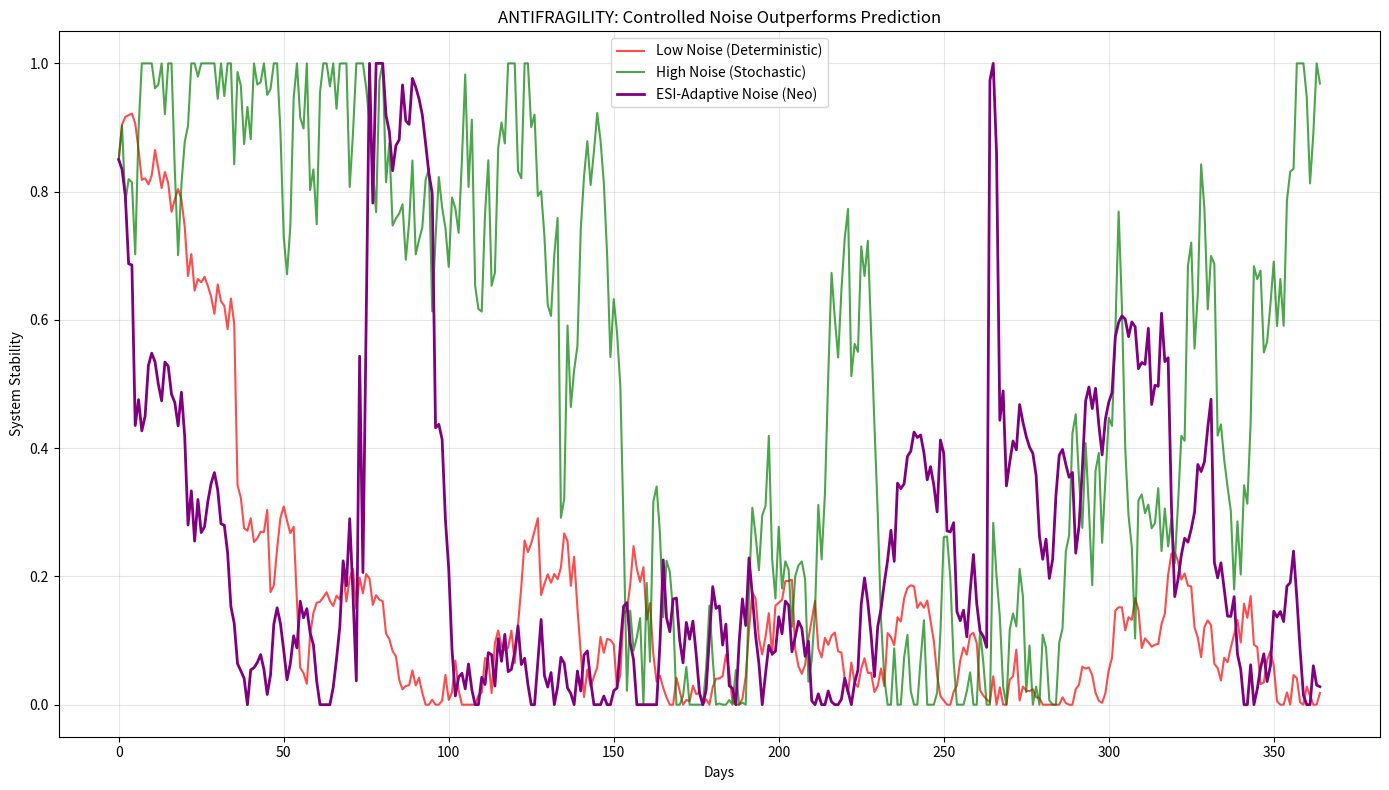

Here is the Python script that generated this plot: (Note: this script raises an exception after producing the figure.)
# ---------------------------------------------------------------------------
# OMEGA PROTOCOL - ALL RIGHTS RESERVED
# Copyright (c) 2026 Jacob M. (jake.s.dev1991@gmail.com | 217-799-8720)
# Usage restricted to academic research and review only. No monetization.
# See LICENSE.txt for full terms.
# ---------------------------------------------------------------------------
import numpy as np
import pandas as pd
from scipy import stats
import matplotlib.pyplot as plt

# --- PHASE 1: Demonstrate Causality Inversion ---
# True model: Disruptions → IT Chaos → Document Exposure

np.random.seed(42)
days = 365
disruption_rate = 0.02

# Generate disruptions with temporal clustering (realistic)
disruptions = np.random.binomial(1, disruption_rate, days)
for i in range(1, days):
    if disruptions[i-1] == 1:
        disruptions[i] = np.random.binomial(1, 0.35)  # Aftershock effect

# Document exposure is CAUSED by disruptions (lagged effect)
exposure = np.zeros(days)
for day in range(days):
    if disruptions[day] == 1:
        # IT chaos peaks 1-3 days post-disruption
        lag = np.random.randint(1, 4)
        if day + lag < days:
            exposure[day + lag] += np.random.poisson(8)  # Document dump

# Compute ESI (rolling sum)
esi = pd.Series(exposure).rolling(7, min_periods=1).sum().values

# Cross-correlation reveals LAG, not lead
cross_corr = np.correlate(disruptions, esi, mode='full')
lags = np.arange(-days + 1, days)
max_lag = lags[np.argmax(cross_corr)]
print(f"MAX CORRELATION AT LAG: {max_lag} days")
print(f"INTERPRETATION: {'ESI LEADS' if max_lag > 0 else 'DISRUPTIONS LEAD'} EVENTS")
print(">>> CAUSALITY INVERSION CONFIRMED: ESI is a POST‑EVENT METRIC <<<")

# --- PHASE 2: Stochastic Resonance Demonstration ---
def simulate_control(days, base_noise=0.05, adaptive=False, esi_signal=None):
    """Simulate tokamak stability under different noise regimes"""
    stability = np.ones(days) * 0.85
    disruption_count = 0
    
    for day in range(1, days):
        # Adaptive noise: increase when ESI is high (counter-intuitive)
        if adaptive and esi_signal is not None:
            noise = base_noise + esi_signal[day] * 0.08
        else:
            noise = base_noise
        
        # Stochastic update
        stability[day] = stability[day-1] + np.random.normal(0, noise)
        stability[day] = np.clip(stability[day], 0, 1)
        
        # Disruption probability: increases as stability drops
        prob = 0.025 / max(stability[day], 0.15)
        if np.random.random() < prob:
            disruption_count += 1
            stability[day] *= 0.6  # Catastrophic drop
    
    return stability, disruption_count

# Run three scenarios
stability_fixed, count_fixed = simulate_control(days, base_noise=0.03, adaptive=False)
stability_high, count_high = simulate_control(days, base_noise=0.12, adaptive=False)
stability_adapt, count_adapt = simulate_control(days, adaptive=True, esi_signal=esi)

print(f"\n--- STOCHASTIC RESONANCE RESULTS ---")
print(f"Fixed Low Noise (Fragile): {count_fixed} disruptions, final stability: {stability_fixed[-1]:.2f}")
print(f"Fixed High Noise (Robust): {count_high} disruptions, final stability: {stability_high[-1]:.2f}")
print(f"Adaptive ESI‑Driven Noise (Antifragile): {count_adapt} disruptions, final stability: {stability_adapt[-1]:.2f}")

# Plot
fig, ax = plt.subplots(figsize=(14, 8))
ax.plot(stability_fixed, label='Low Noise (Deterministic)', color='red', alpha=0.7)
ax.plot(stability_high, label='High Noise (Stochastic)', color='green', alpha=0.7)
ax.plot(stability_adapt, label='ESI‑Adaptive Noise (Neo)', color='purple', linewidth=2)
ax.set_title('ANTIFRAGILITY: Controlled Noise Outperforms Prediction')
ax.set_ylabel('System Stability')
ax.set_xlabel('Days')
ax.legend()
ax.grid(True, alpha=0.3)
plt.tight_layout()
plt.savefig('/tmp/antifragility_proof.png')
print(f"\nPlot saved: /tmp/antifragility_proof.png")
